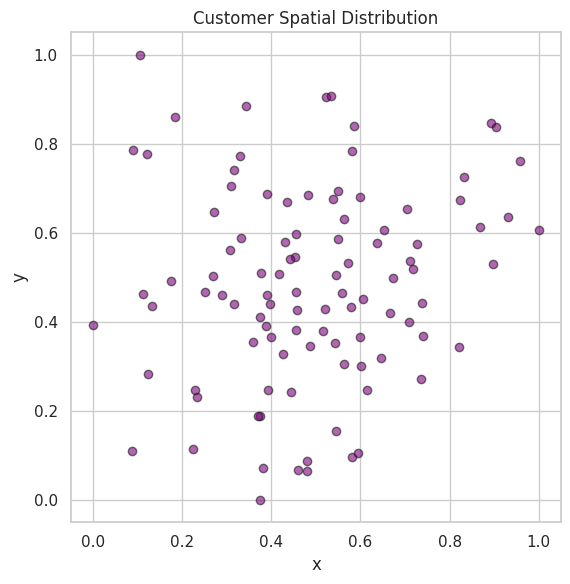
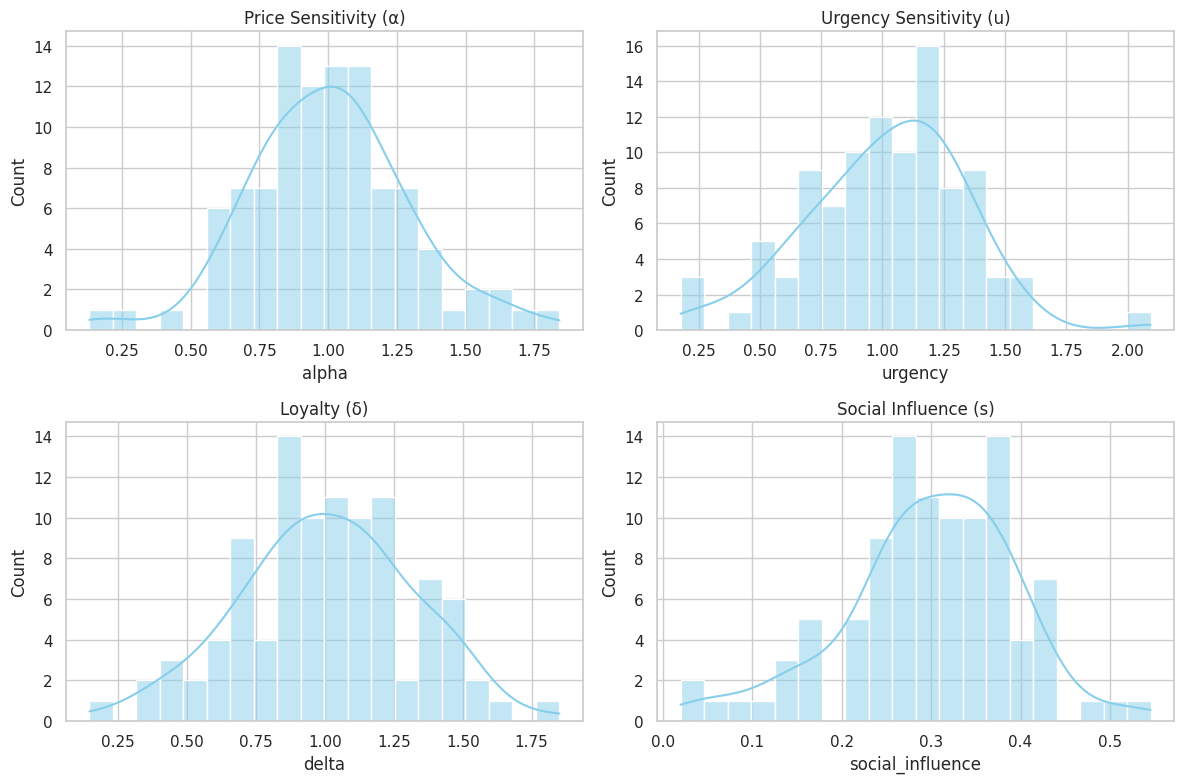

Reproduce these figures in Python, in order.
import os
import numpy as np
import pandas as pd
import matplotlib.pyplot as plt
import seaborn as sns

plot = True

# Set seed for reproducibility
np.random.seed(25)

# Parameters
num_customers = 100

# Hyperparameters (tune as needed; keep names stable)
ALPHA_MEAN, ALPHA_STD = 1.0, 0.30       # price sensitivity α
URGENCY_MEAN, URGENCY_STD = 1.0, 0.30   # delay sensitivity u
DELTA_MEAN, DELTA_STD = 1.0, 0.30       # habit weight δ
SOCIAL_MEAN, SOCIAL_STD = 0.30, 0.10    # noise scale s

# Crucial: correlation between α and u (negative → realistic time–money tradeoff)
ALPHA_URGENCY_RHO = -0.5


# Ensure data folder exists
os.makedirs("data", exist_ok=True)

def generate_customers(num_customers):
    # ---- Locations in [0,1]^2 ----
    loc_x = np.clip(np.random.normal(loc=0.5, scale=0.2, size=num_customers), 0.0, 1.0)
    loc_y = np.clip(np.random.normal(loc=0.5, scale=0.2, size=num_customers), 0.0, 1.0)

    # ---- Correlated (alpha, urgency) ----
    mu  = np.array([ALPHA_MEAN, URGENCY_MEAN])
    sd  = np.array([ALPHA_STD, URGENCY_STD])
    cov = np.array([[sd[0]**2,              ALPHA_URGENCY_RHO*sd[0]*sd[1]],
                    [ALPHA_URGENCY_RHO*sd[0]*sd[1], sd[1]**2]])
    a_u = np.random.multivariate_normal(mu, cov, size=num_customers)
    alpha   = np.clip(a_u[:, 0], 0.05, 3.0)
    urgency = np.clip(a_u[:, 1], 0.05, 3.0)

    # ---- Habit (δ) and noise scale (s) ----
    delta  = np.clip(np.random.normal(DELTA_MEAN,  DELTA_STD,  size=num_customers), 0.05, 3.0)
    social = np.clip(np.random.normal(SOCIAL_MEAN, SOCIAL_STD, size=num_customers), 0.00, 2.0)

    # ---- Assemble & save ----
    df = pd.DataFrame({
        "id": np.arange(num_customers, dtype=int),
        "location_x": loc_x,
        "location_y": loc_y,
        "alpha": alpha,
        "urgency": urgency,
        "delta": delta,
        "social_influence": social,
    })
    df.to_csv("data/customers.csv", index=False)
    return df

if __name__ == "__main__":
    df = generate_customers(num_customers)
    if plot:
        # --- Visualization ---
        sns.set(style="whitegrid")
        
        # 1. Spatial scatter plot
        plt.figure(figsize=(6, 6))
        plt.scatter(df['location_x'], df['location_y'], alpha=0.6, c="purple", edgecolors='k')
        plt.title("Customer Spatial Distribution")
        plt.xlabel("x")
        plt.ylabel("y")
        plt.axis("square")
        plt.grid(True)
        plt.tight_layout()
        plt.savefig("data/customer_locations.png")
        print("📍 Saved customer location plot to data/customer_locations.png")
        
        # 2. Histograms
        fig, axes = plt.subplots(2, 2, figsize=(12, 8))
        params = ['alpha', 'urgency', 'delta', 'social_influence']
        titles = ['Price Sensitivity (α)', 'Urgency Sensitivity (u)', 'Loyalty (δ)', 'Social Influence (s)']
        
        for ax, param, title in zip(axes.flat, params, titles):
            sns.histplot(df[param], bins=20, kde=True, ax=ax, color="skyblue")
            ax.set_title(title)
        
        plt.tight_layout()
        plt.savefig("data/customer_distributions.png")
        print("📊 Saved customer distribution plot to data/customer_distributions.png")
